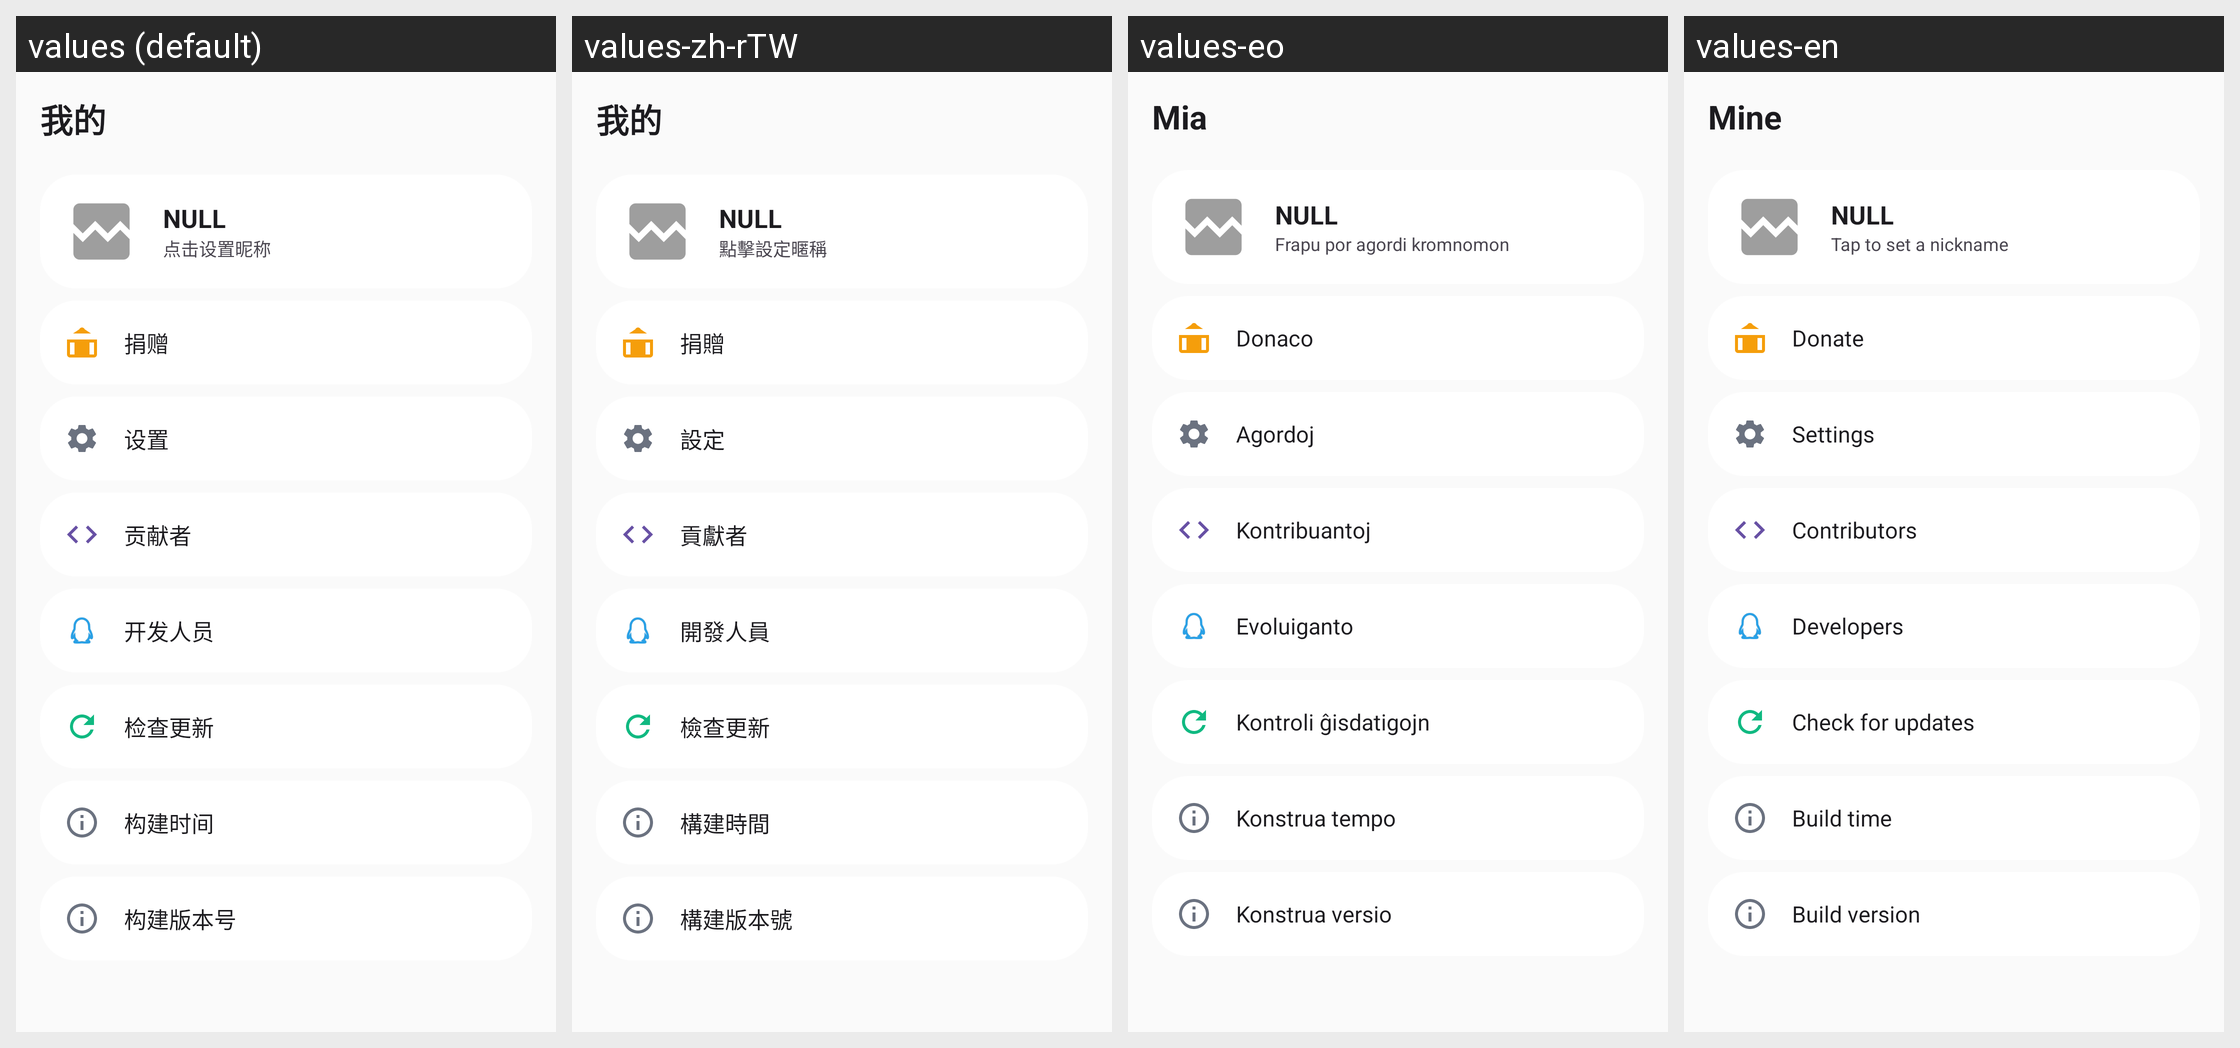

Strings drawn on this Android screen and how each of the app's shown locales translates them:
Android screen res/layout/fragment_mine.xml rendered under 4 locales, left to right: values (default), values-zh-rTW, values-eo, values-en. Device: Nexus 5 (rendered at 1080×1920; each locale shown at half size, 540×960, under a caption strip naming it); theme RxHTheme.
Strings drawn on this screen, with the default value and each locale's value (text and hints the layout hard-codes, and strings that could not be matched under every locale, appear in the picture but are not listed):

mine_title
  values: 我的
  values-zh-rTW: 我的
  values-eo: Mia
  values-en: Mine

mine_account_null
  values: NULL
  values-zh-rTW: NULL
  values-eo: NULL
  values-en: NULL

mine_account_hint
  values: 点击设置昵称
  values-zh-rTW: 點擊設定暱稱
  values-eo: Frapu por agordi kromnomon
  values-en: Tap to set a nickname

mine_donate
  values: 捐赠
  values-zh-rTW: 捐贈
  values-eo: Donaco
  values-en: Donate

mine_settings
  values: 设置
  values-zh-rTW: 設定
  values-eo: Agordoj
  values-en: Settings

mine_contributors
  values: 贡献者
  values-zh-rTW: 貢獻者
  values-eo: Kontribuantoj
  values-en: Contributors

mine_developers
  values: 开发人员
  values-zh-rTW: 開發人員
  values-eo: Evoluiganto
  values-en: Developers

mine_check_update
  values: 检查更新
  values-zh-rTW: 檢查更新
  values-eo: Kontroli ĝisdatigojn
  values-en: Check for updates

mine_build_time
  values: 构建时间
  values-zh-rTW: 構建時間
  values-eo: Konstrua tempo
  values-en: Build time

mine_build_version
  values: 构建版本号
  values-zh-rTW: 構建版本號
  values-eo: Konstrua versio
  values-en: Build version
